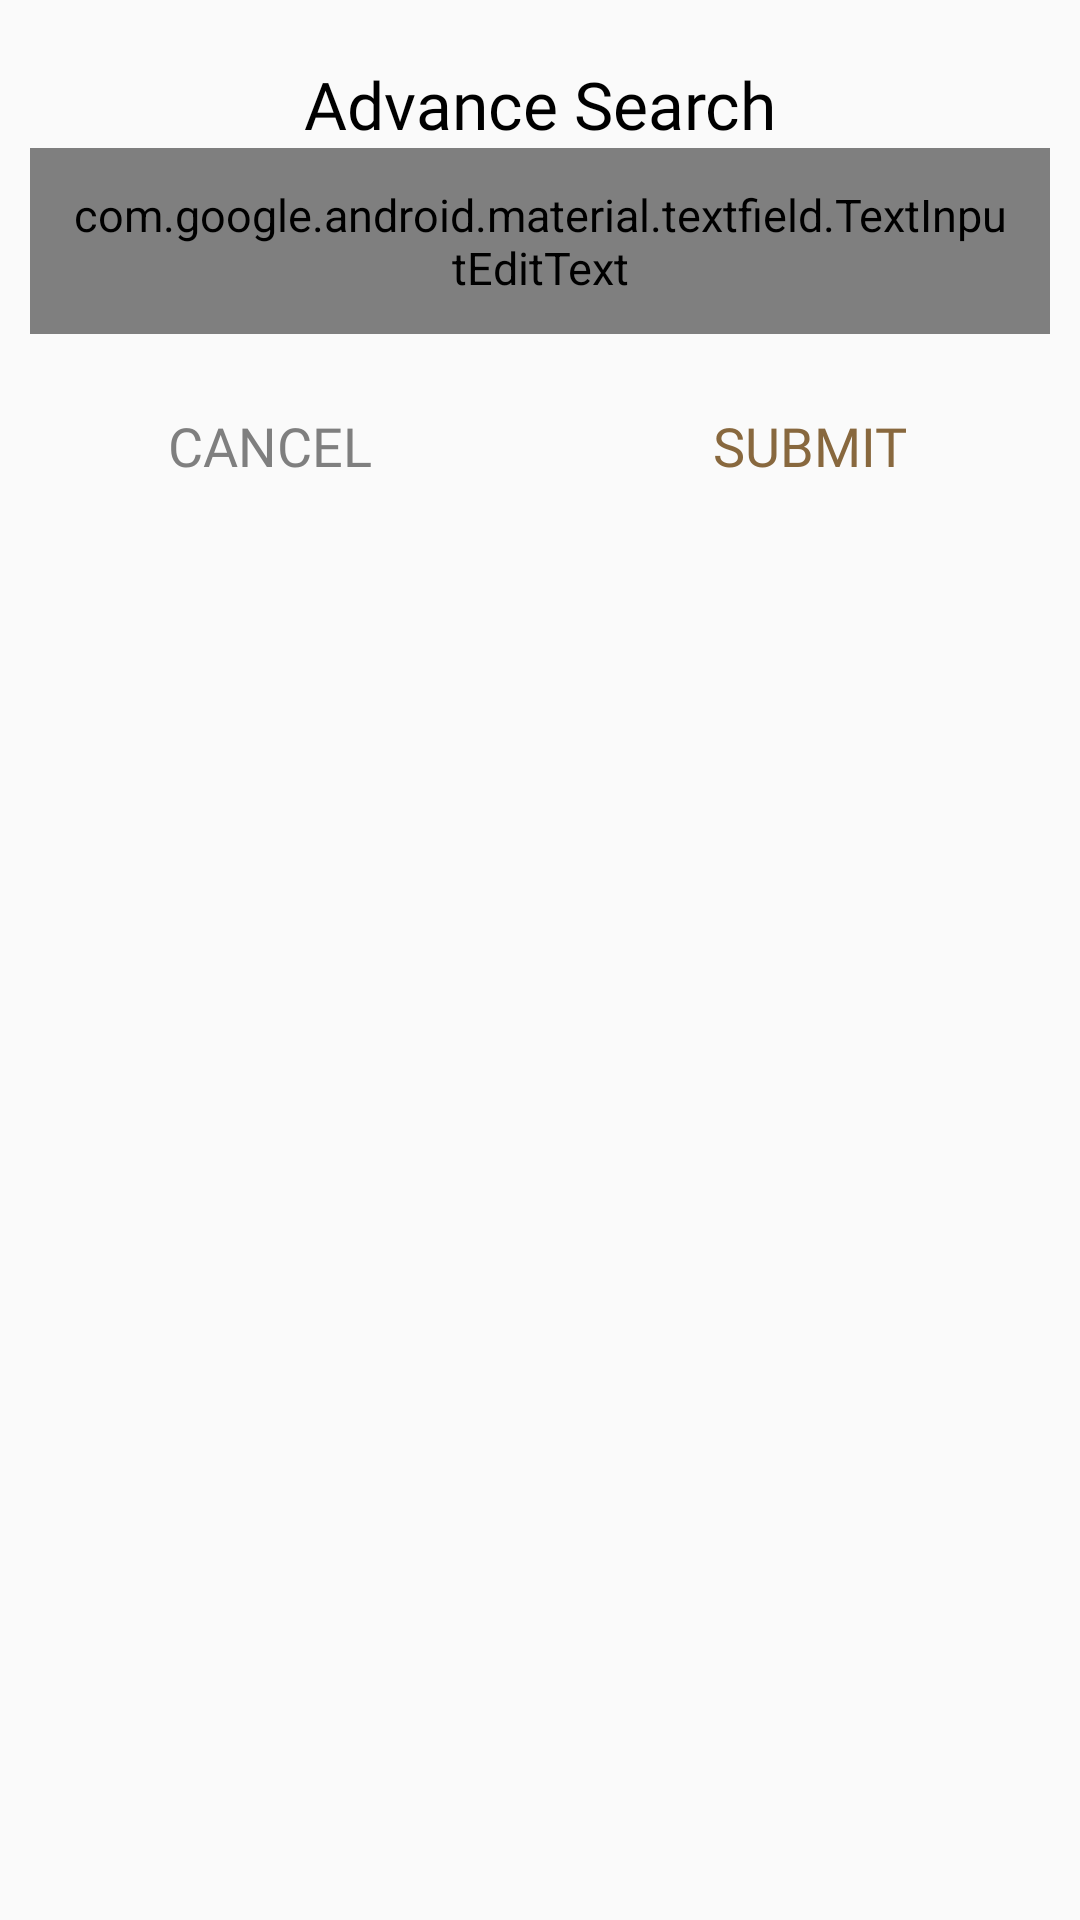

Reconstruct the res/layout file that produces this screen, plus the resources it refers to.
<!-- AndroidManifest.xml: application theme AppTheme -->
<!-- res/layout/advancesearch.xml -->
<?xml version="1.0" encoding="utf-8"?>
<RelativeLayout xmlns:android="http://schemas.android.com/apk/res/android"
    android:layout_width="match_parent"
    android:focusableInTouchMode="true"
    xmlns:app="http://schemas.android.com/apk/res-auto"
    android:background="@drawable/dialog_bg"
    android:layout_height="wrap_content">

    <LinearLayout
        android:id="@+id/content"
        android:layout_width="match_parent"
        android:layout_height="wrap_content"
        android:paddingBottom="10dp"
        android:paddingTop="20dp"
        android:paddingLeft="10dp"
        android:paddingRight="10dp"
        android:orientation="vertical">

        <TextView
            android:layout_width="wrap_content"
            android:layout_height="wrap_content"
            android:textAppearance="@style/Base.TextAppearance.AppCompat.Large"
            android:textColor="#000000"
            android:fontFamily="@font/poppins_medium"
            android:layout_gravity="center_horizontal"
            android:text="Advance Search"/>

        <android.support.design.widget.TextInputLayout
            android:layout_centerVertical="true"
            android:theme="@style/TextLabel"
            android:textColorHint="@color/gray"
            android:backgroundTint="@color/gray"

            android:layout_width="match_parent"
            android:layout_height="wrap_content">
        <android.support.design.widget.TextInputEditText
            android:id="@+id/ed_date"
            android:layout_width="match_parent"
            android:layout_height="wrap_content"
            android:hint="Select Date"
            android:focusable="false"
            android:drawableRight="@drawable/ic_cal_black_24dp"
            android:singleLine="true"
            android:textAppearance="@style/Base.TextAppearance.AppCompat.Small"
            android:padding="12dp"
            android:imeOptions="actionSearch"
            android:layout_toLeftOf="@+id/chat"
            android:layout_centerVertical="true"
            android:layout_toRightOf="@+id/camera"
       />
        </android.support.design.widget.TextInputLayout>




    </LinearLayout>

    <LinearLayout
        android:layout_width="match_parent"
        android:layout_height="wrap_content"
        android:weightSum="2"
        android:layout_below="@+id/content"
        android:gravity="center_horizontal"
        android:orientation="horizontal">

        <TextView
            android:id="@+id/cancel"
            android:layout_width="match_parent"
            android:layout_height="wrap_content"
            android:textAppearance="@style/Base.TextAppearance.AppCompat.Medium"
            android:textColor="@color/gray"
            android:gravity="center"
            android:padding="15dp"
            android:layout_weight="1"
            android:fontFamily="@font/poppins_medium"
            android:layout_gravity="center_horizontal"
            android:text="CANCEL"/>

        <TextView
            android:id="@+id/ok"
            android:layout_width="match_parent"
            android:layout_height="wrap_content"
            android:textAppearance="@style/Base.TextAppearance.AppCompat.Medium"
            android:textColor="@color/colorPrimaryDark"
            android:layout_weight="1"
            android:fontFamily="@font/poppins_medium"
            android:gravity="center"
            android:padding="15dp"
            android:layout_gravity="center_horizontal"
            android:text="SUBMIT"/>

    </LinearLayout>

</RelativeLayout>
<!-- resources referenced by this layout -->
<resources>
  <color name="colorPrimaryDark">#88683e</color>
  <color name="gray">#7f7f7f</color>
  <!-- drawable ic_cal_black_24dp (drawable) -->
  <vector android:height="24dp" android:tint="#88683E"
      android:viewportHeight="24.0" android:viewportWidth="24.0"
      android:width="24dp" xmlns:android="http://schemas.android.com/apk/res/android">
      <path android:fillColor="#FF000000" android:pathData="M19,3h-1L18,1h-2v2L8,3L8,1L6,1v2L5,3c-1.11,0 -1.99,0.9 -1.99,2L3,19c0,1.1 0.89,2 2,2h14c1.1,0 2,-0.9 2,-2L21,5c0,-1.1 -0.9,-2 -2,-2zM19,19L5,19L5,8h14v11zM7,10h5v5L7,15z"/>
  </vector>
  <style name="TextLabel" parent="Base.Widget.MaterialComponents.TextInputLayout">
          
          <item name="android:textColorHint">@color/gray</item>
          <item name="android:textColor">@color/gray</item>
  
          <item name="android:textSize">15sp</item>
          
          <item name="colorAccent">@color/gray</item>
          <item name="colorControlNormal">@color/gray</item>
          <item name="colorControlActivated">@color/gray</item>
      </style>
  <style name="AppTheme" parent="Theme.AppCompat.Light.NoActionBar">
          
          <item name="colorPrimary">@color/colorPrimary</item>
          <item name="colorPrimaryDark">@color/colorPrimaryDark</item>
          <item name="colorAccent">@color/colorAccent</item>
      </style>
  <color name="colorPrimary">#ba8f58</color>
  <color name="colorAccent">#88683e</color>
</resources>
